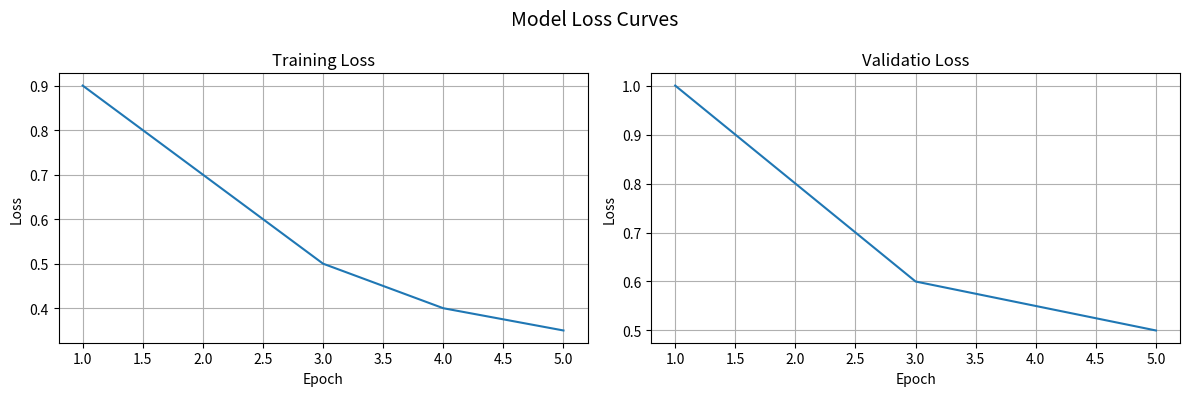

The matplotlib source for this figure:
"""
Visualize training and validation loss over multiple epochs to monitor model performance.
Store the loss values for training and validation, then create subplots to show each curve separately.
Add titles, axis labels, grids, an overall figure title, and save the figure as a high-resolution PNG file.
"""

import matplotlib.pyplot as plt
import numpy as np

epochs = np.array([1, 2, 3, 4, 5])
train_loss = np.array([0.9, 0.7, 0.5, 0.4, 0.35])
val_loss = np.array([1.0, 0.8, 0.6, 0.55, 0.5])

fig, axes = plt.subplots(1, 2, figsize=(12, 4))

axes[0].plot(epochs, train_loss)
axes[0].set_title("Training Loss")
axes[0].set_xlabel("Epoch")
axes[0].set_ylabel("Loss")
axes[0].grid(True)

axes[1].plot(epochs, val_loss)
axes[1].set_title("Validatio Loss")
axes[1].set_xlabel("Epoch")
axes[1].set_ylabel("Loss")
axes[1].grid(True)

fig.suptitle("Model Loss Curves", fontsize=14)

plt.tight_layout()

plt.savefig("loss_curves.png", dpi=300)

plt.show()

